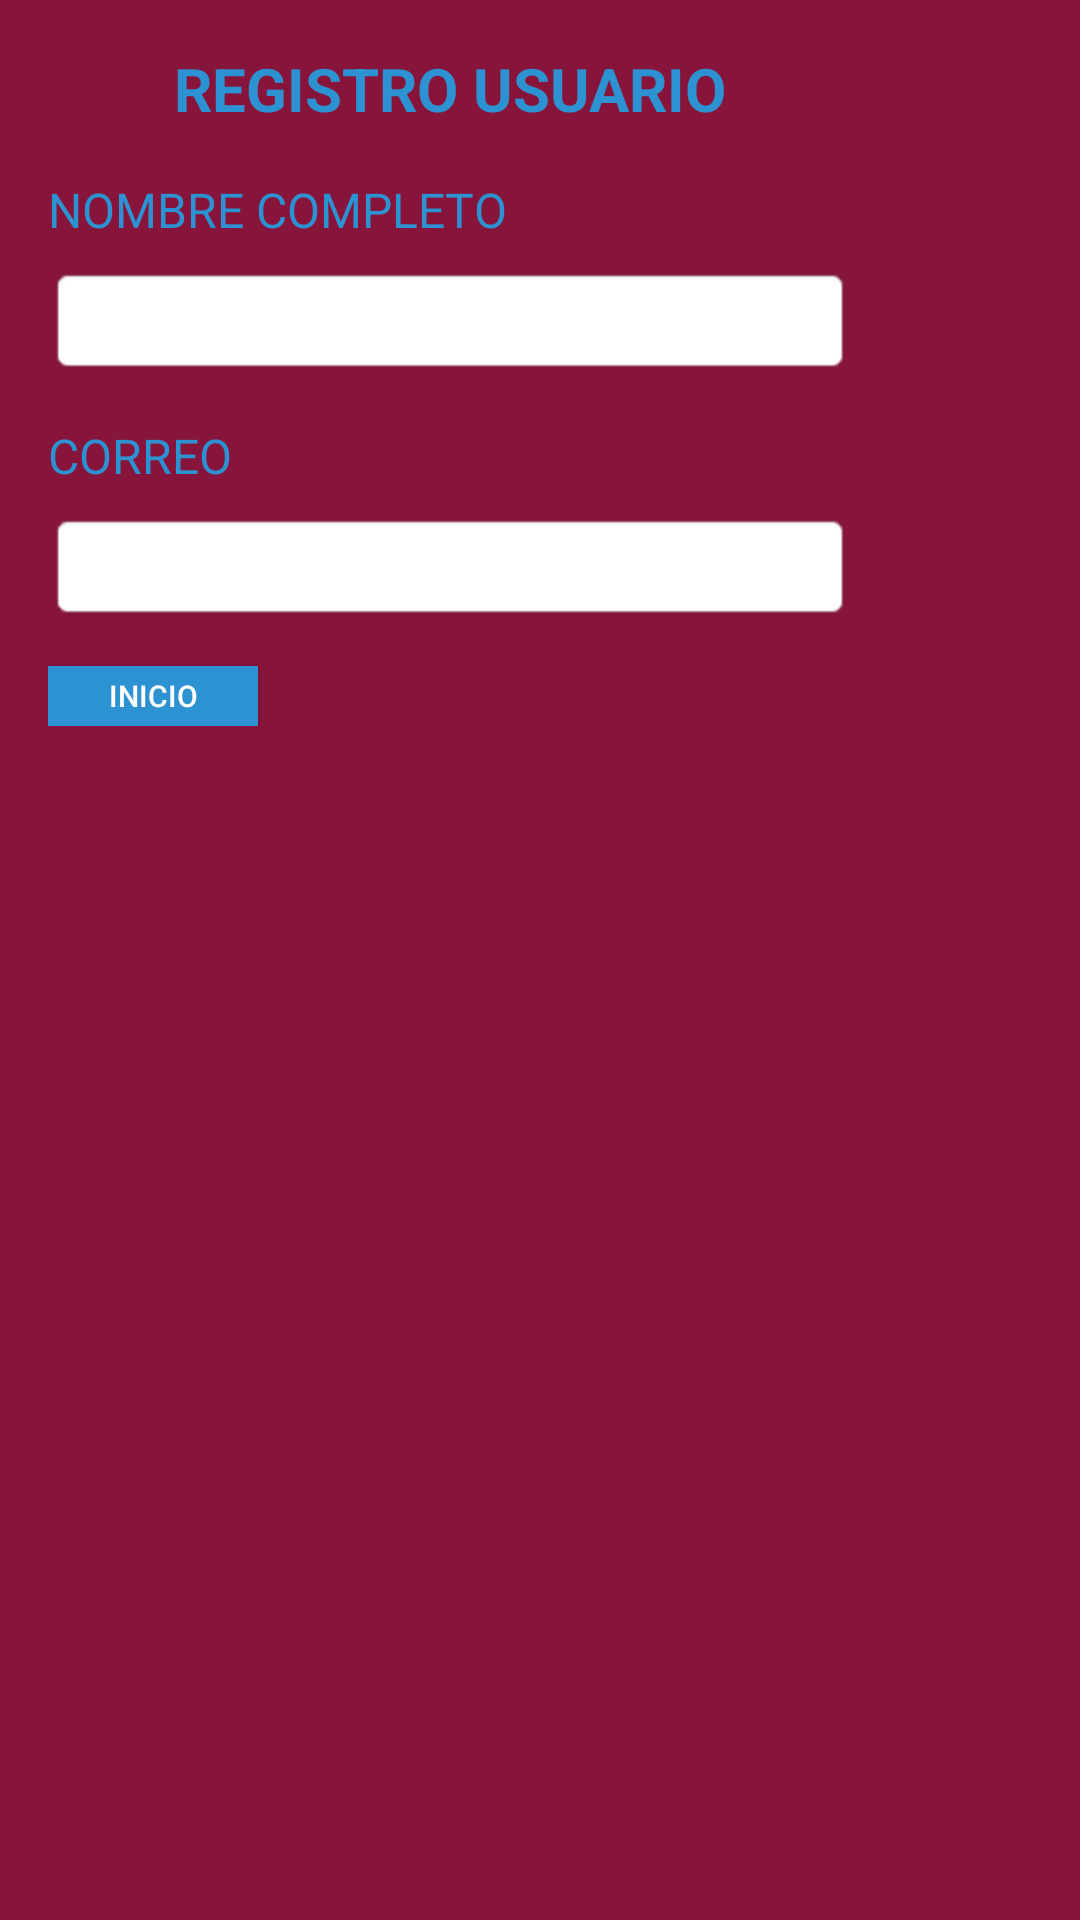

Android layout source for this screen:
<!-- AndroidManifest.xml: application theme Theme.SAFESPACE10 -->
<!-- res/layout/registro.xml -->
<?xml version="1.0" encoding="utf-8"?>
<androidx.constraintlayout.widget.ConstraintLayout xmlns:android="http://schemas.android.com/apk/res/android"
    xmlns:app="http://schemas.android.com/apk/res-auto"
    xmlns:tools="http://schemas.android.com/tools"
    android:layout_width="match_parent"
    android:layout_height="match_parent"
    android:background="#87153b">

    <RelativeLayout
        android:id="@+id/loginContainer"
        android:layout_width="300dp"
        android:layout_height="wrap_content"
        android:layout_centerInParent="true"
        android:background="@drawable/rounded_corner_background"
        android:padding="16dp"
        tools:layout_editor_absoluteX="55dp"
        tools:layout_editor_absoluteY="222dp">

        <TextView
            android:id="@+id/titleTextView"
            android:layout_width="match_parent"
            android:layout_height="wrap_content"
            android:gravity="center"
            android:text="REGISTRO USUARIO"
            android:textColor="#2D92D1"
            android:textSize="20sp"
            android:textStyle="bold" />

        <TextView
            android:id="@+id/userLabelTextView"
            android:layout_width="match_parent"
            android:layout_height="wrap_content"
            android:layout_below="@id/titleTextView"
            android:layout_marginTop="16dp"
            android:text="NOMBRE COMPLETO"
            android:textColor="#2D92D1"
            android:textSize="16sp" />

        <EditText
            android:id="@+id/userEditText"
            android:layout_width="match_parent"
            android:layout_height="wrap_content"
            android:layout_below="@id/userLabelTextView"
            android:layout_marginTop="8dp"
            android:background="@android:drawable/editbox_background"
            android:inputType="text"
            android:textColor="#2D92D1" />

        <TextView
            android:id="@+id/passwordLabelTextView"
            android:layout_width="match_parent"
            android:layout_height="wrap_content"
            android:layout_below="@id/userEditText"
            android:layout_marginTop="16dp"
            android:text="CORREO"
            android:textColor="#2D92D1"
            android:textSize="16sp" />

        <EditText
            android:id="@+id/passwordEditText"
            android:layout_width="match_parent"
            android:layout_height="wrap_content"
            android:layout_below="@id/passwordLabelTextView"
            android:layout_marginTop="8dp"
            android:background="@android:drawable/editbox_background"
            android:inputType="textPassword"
            android:textColor="#2D92D1" />

        <Button
            android:id="@+id/loginButton"
            android:layout_width="70dp"
            android:layout_height="20dp"
            android:layout_below="@id/passwordEditText"
            android:layout_marginTop="15dp"
            android:background="#2D92D1"
            android:text="INICIO"
            android:textSize="10dp"
            android:textColor="#FFFFFF" />

    </RelativeLayout>

</androidx.constraintlayout.widget.ConstraintLayout>
<!-- resources referenced by this layout -->
<resources>
  <style name="Theme.SAFESPACE10" parent="Base.Theme.SAFESPACE10" />
  <style name="Base.Theme.SAFESPACE10" parent="Theme.Material3.DayNight.NoActionBar">
          
          
      </style>
</resources>
